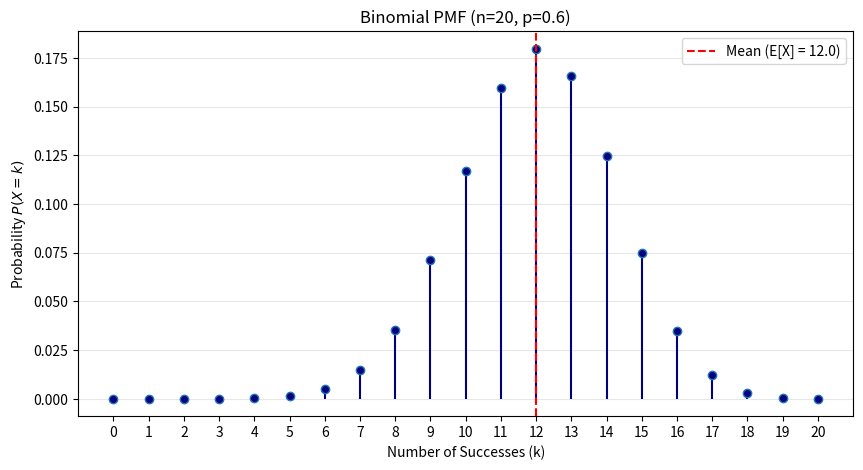
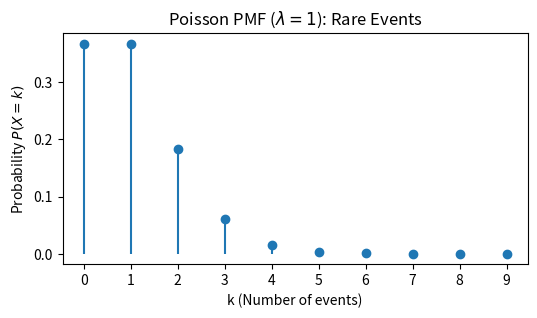
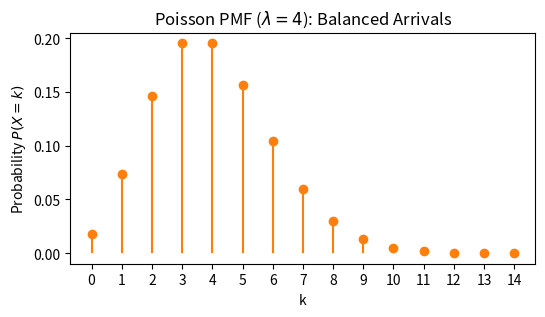
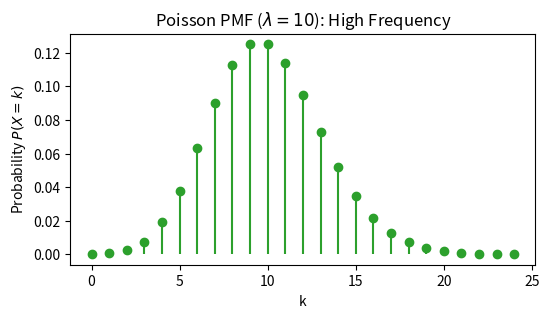
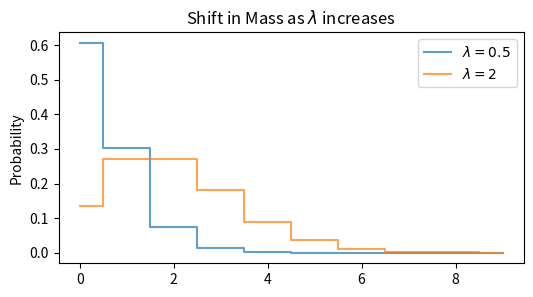
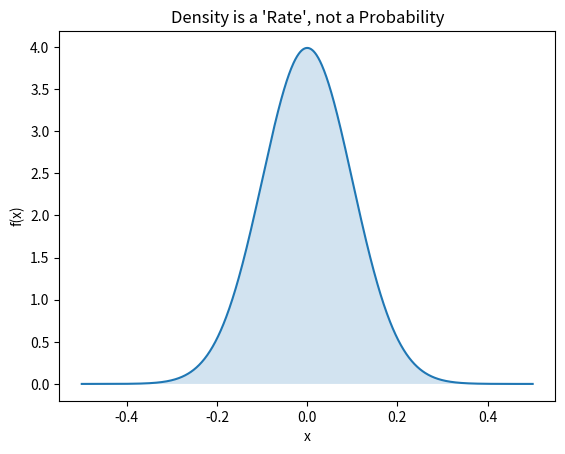
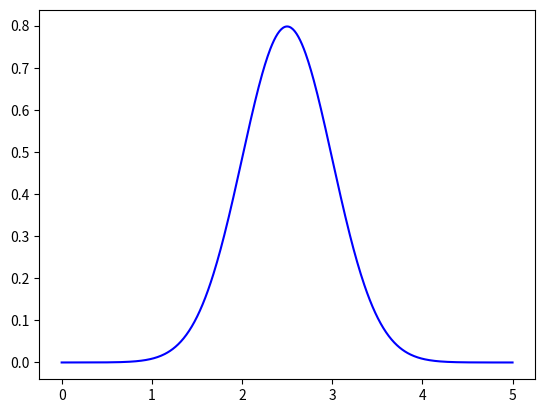
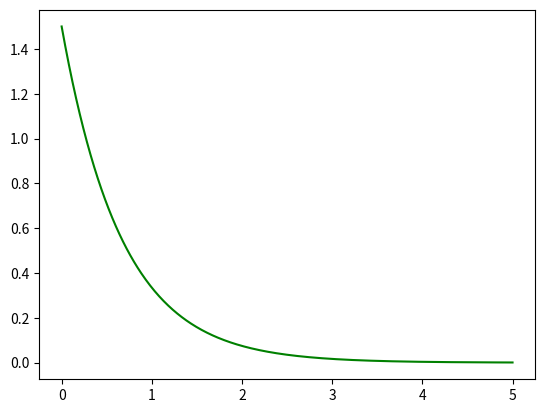
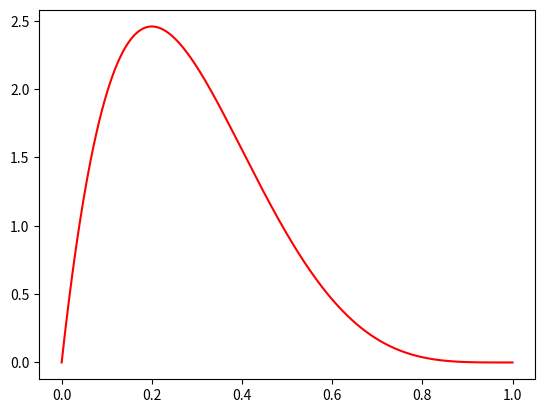
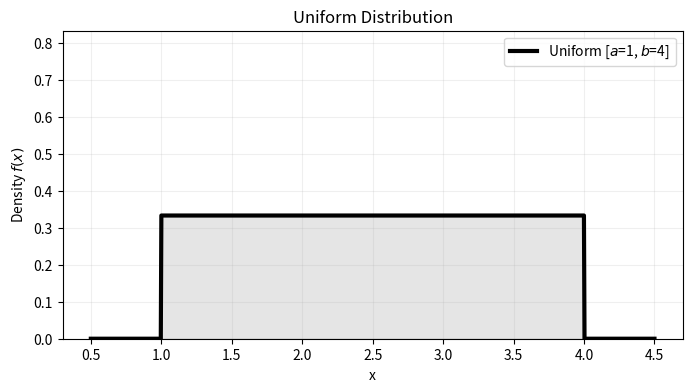
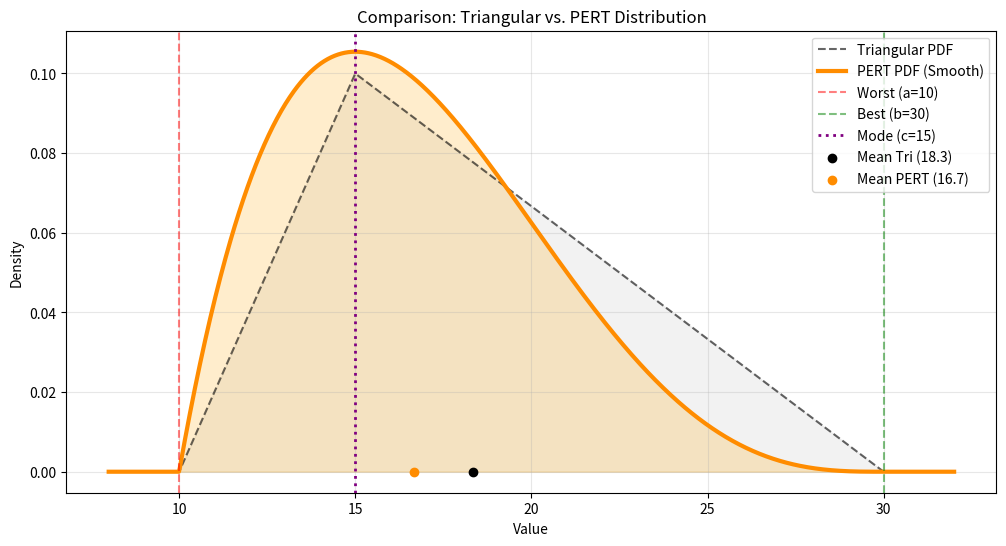
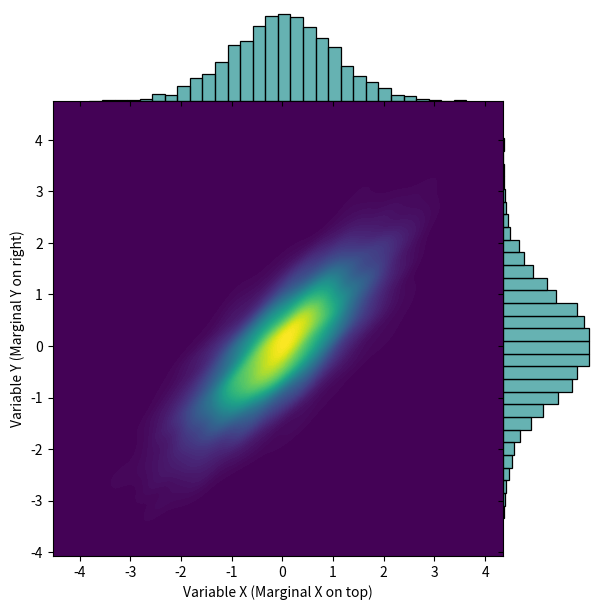
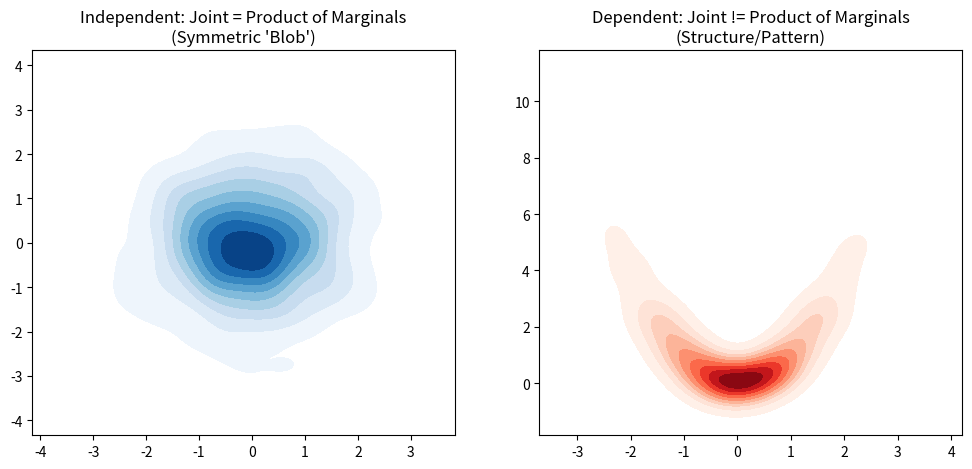
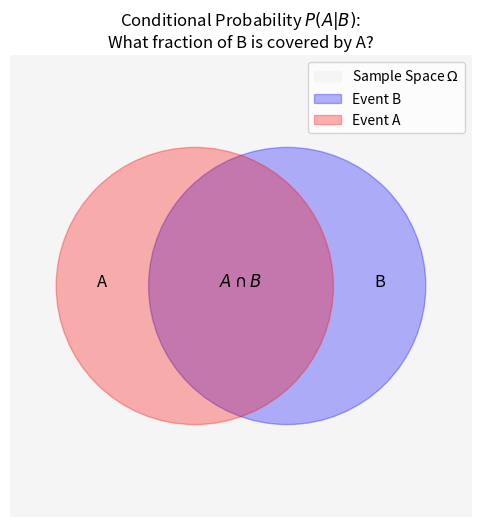
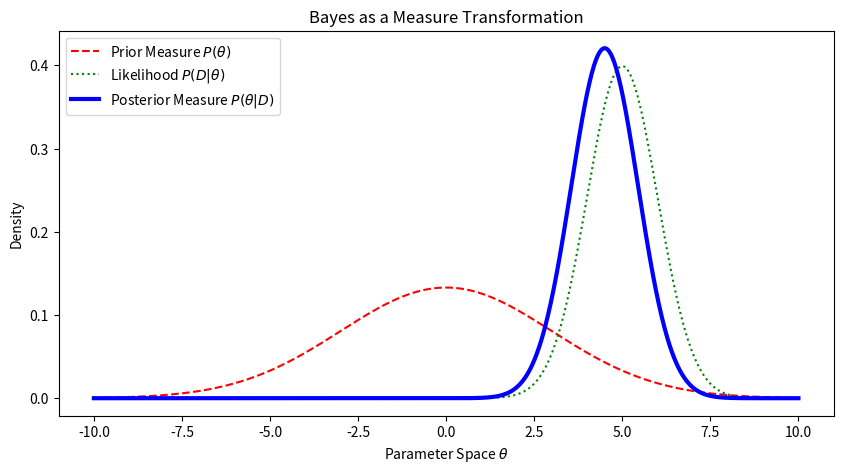
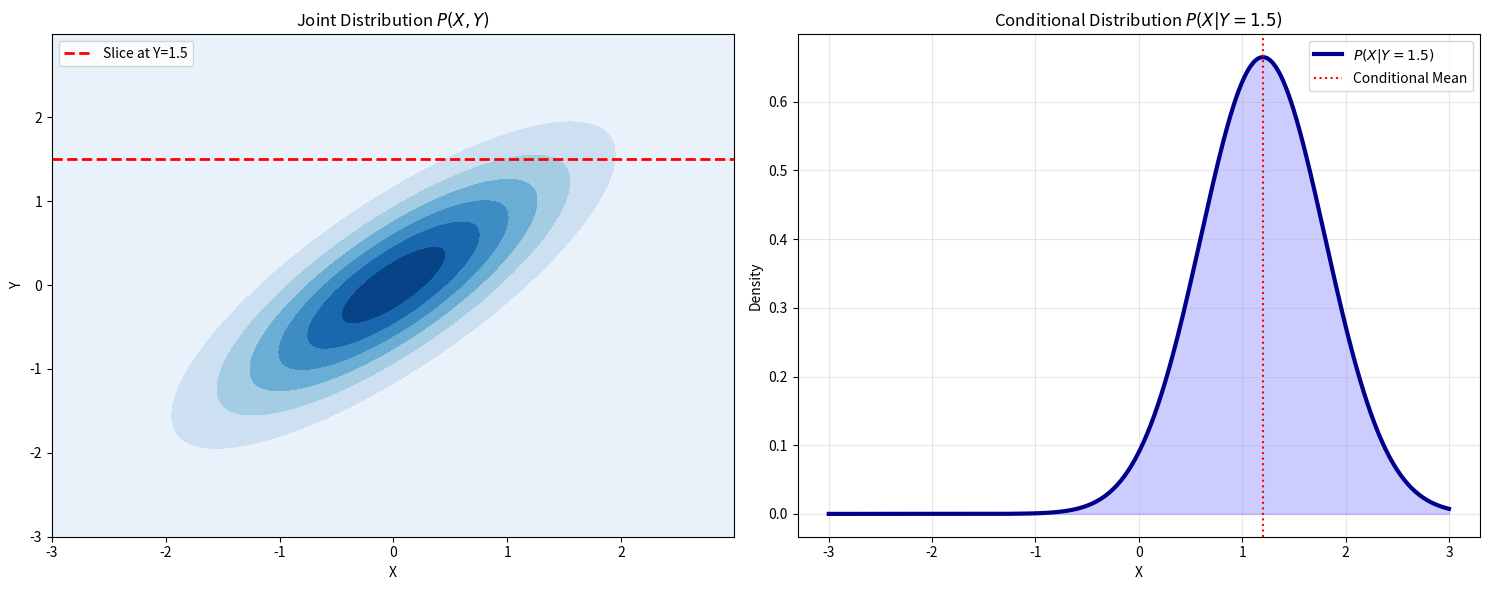

Reproduce these figures in Python, in order.
# Example: Checking if a collection of sets is closed under union (Finite case)
sample_space = {1, 2, 3, 4}
sigma_algebra = [set(), {1, 2}, {3, 4}, {1, 2, 3, 4}]

def is_closed_under_union(collection):
    for a in collection:
        for b in collection:
            if a.union(b) not in collection:
                return False
    return True

print(f"Is the collection closed under union? {is_closed_under_union(sigma_algebra)}")

# Define the sample space
Omega = {1, 2, 3, 4, 5, 6}

# Define the two sigma-algebras
F_A = [set(), {1, 3, 5}, {2, 4, 6}, {1, 2, 3, 4, 5, 6}] # Odd/Even
F_B = [set(), {1, 2, 3}, {4, 5, 6}, {1, 2, 3, 4, 5, 6}] # Low/High

def is_event_measurable(event, sigma_algebra):
    return set(event) in sigma_algebra

# Test an event: "The result was a 1 or 3"
event_to_check = {1, 3}

print(f"Is {{1, 3}} measurable by Observer A? {is_event_measurable(event_to_check, F_A)}")
print(f"Is {{1, 3}} measurable by Observer B? {is_event_measurable(event_to_check, F_B)}")

# Neither can measure {1, 3} because they lack the 'granularity'
# to separate 1 and 3 from 5 (for A) or 1 and 3 from 2 (for B).

import numpy as np

# Let Omega be [0, 1] with Lebesgue measure (Uniform)
def P_limit_demo():
    # Sequence of increasing sets An = [0, 1 - 1/n]
    # The union of all An is [0, 1)
    n_values = [2, 10, 100, 1000, 10000]

    print(f"{'n':<10} | {'P(An) = 1 - 1/n':<20}")
    print("-" * 35)

    for n in n_values:
        p_an = 1 - (1/n)
        print(f"{n:<10} | {p_an:<20.5f}")

    print(f"\nLimit as n -> inf: {1.0:.1f}")
    print("Which equals P(Union of all An) = P([0, 1)) = 1")

P_limit_demo()

import pandas as pd

# Create the sample space
data = {
    'Coin1': [0, 0, 1, 1],
    'Coin2': [0, 1, 0, 1]
}
df = pd.DataFrame(data)

# Define the events
df['A'] = df['Coin1'] == 1
df['B'] = df['Coin2'] == 1
df['C'] = df['Coin1'] == df['Coin2']  # XOR Parity = 0

# Probabilities
p_a = df['A'].mean()
p_b = df['B'].mean()
p_c = df['C'].mean()

# Joint Probability P(A and B and C)
p_abc = (df['A'] & df['B'] & df['C']).mean()

print(f"P(A)P(B)P(C) = {p_a * p_b * p_c}")
print(f"P(A ∩ B ∩ C)  = {p_abc}")
print(f"\nMutual Independence? {p_abc == (p_a * p_b * p_c)}")

import numpy as np
import matplotlib.pyplot as plt
from scipy.stats import binom

# Parameters: n = number of trials, p = probability of success
n = 20
p = 0.6  # Biased toward success

k = np.arange(0, n + 1)
pmf_values = binom.pmf(k, n, p)

# Calculation of theoretical mean and Variance
mean = n * p
Variance = n * p * (1 - p)

plt.figure(figsize=(10, 5))
markerline, stemlines, baseline = plt.stem(k, pmf_values, basefmt=" ")
plt.setp(markerline, 'markerfacecolor', 'navy')
plt.setp(stemlines, 'color', 'navy')

# Visualizing the Mean
plt.axvline(mean, color='red', linestyle='--', label=f'Mean (E[X] = {mean:.1f})')

plt.title(f"Binomial PMF (n={n}, p={p})")
plt.xlabel("Number of Successes (k)")
plt.ylabel("Probability $P(X=k)$")
plt.xticks(k)
plt.legend()
plt.grid(axis='y', alpha=0.3)
plt.show()

print(f"Theoretical Mean: {mean}")
print(f"Theoretical Variance: {Variance:.2f}")

import numpy as np
import matplotlib.pyplot as plt
from scipy.stats import poisson

k = np.arange(0, 10)
lam = 1
pmf = poisson.pmf(k, lam)

plt.figure(figsize=(6, 3))
plt.stem(k, pmf, linefmt='C0-', markerfmt='C0o', basefmt=" ")
plt.title(f"Poisson PMF ($\\lambda={lam}$): Rare Events")
plt.ylabel("Probability $P(X=k)$")
plt.xlabel("k (Number of events)")
plt.xticks(k)
plt.show()

lam = 4
pmf = poisson.pmf(k, lam)
k_extended = np.arange(0, 15)
pmf_extended = poisson.pmf(k_extended, lam)

plt.figure(figsize=(6, 3))
plt.stem(k_extended, pmf_extended, linefmt='C1-', markerfmt='C1o', basefmt=" ")
plt.title(f"Poisson PMF ($\\lambda={lam}$): Balanced Arrivals")
plt.ylabel("Probability $P(X=k)$")
plt.xlabel("k")
plt.xticks(k_extended)
plt.show()

lam = 10
k_high = np.arange(0, 25)
pmf_high = poisson.pmf(k_high, lam)

plt.figure(figsize=(6, 3))
plt.stem(k_high, pmf_high, linefmt='C2-', markerfmt='C2o', basefmt=" ")
plt.title(f"Poisson PMF ($\\lambda={lam}$): High Frequency")
plt.ylabel("Probability $P(X=k)$")
plt.xlabel("k")
plt.show()

k_comp = np.arange(0, 10)
plt.figure(figsize=(6, 3))
plt.step(k_comp, poisson.pmf(k_comp, 0.5), where='mid', label='$\\lambda=0.5$', alpha=0.7)
plt.step(k_comp, poisson.pmf(k_comp, 2), where='mid', label='$\\lambda=2$', alpha=0.7)
plt.title("Shift in Mass as $\\lambda$ increases")
plt.ylabel("Probability")
plt.legend()
plt.show()

import numpy as np
import matplotlib.pyplot as plt
from scipy.stats import norm

# Define a very 'tight' Normal Distribution (small Variance)
x = np.linspace(-0.5, 0.5, 1000)
density = norm.pdf(x, loc=0, scale=0.1)

print(f"Peak Value of Density f(x): {np.max(density):.2f}")
print("Note: The density is > 1, but the area under the curve is still 1.0")

plt.plot(x, density, label='PDF f(x)')
plt.fill_between(x, density, alpha=0.2)
plt.title("Density is a 'Rate', not a Probability")
plt.xlabel("x")
plt.ylabel("f(x)")
plt.show()

import numpy as np
import matplotlib.pyplot as plt
from scipy.stats import norm, expon, beta, poisson

x_cont = np.linspace(0, 5, 500)


# Normal
plt.plot(x_cont, norm.pdf(x_cont, 2.5, 0.5), label="Normal (mu=2.5, sigma=0.5)", color='blue')

import numpy as np
import matplotlib.pyplot as plt
from scipy.stats import norm, expon, beta, poisson

x_cont = np.linspace(0, 5, 500)

# Exponential
plt.plot(x_cont, expon.pdf(x_cont, scale=1/1.5), label="Exponential (lambda=1.5)" ,color='green')

import numpy as np
import matplotlib.pyplot as plt
from scipy.stats import norm, expon, beta, poisson

x_beta = np.linspace(0, 1, 500)

# Beta
plt.plot(x_beta, beta.pdf(x_beta, 2, 5), label="Beta (alpha=2, beta=5)" ,color='red')

from scipy.stats import uniform

def plot_uniform(a=0, b=1):
    # loc = a, scale = (b-a)
    x = np.linspace(a - 0.5, b + 0.5, 1000)
    pdf = uniform.pdf(x, loc=a, scale=b-a)

    plt.figure(figsize=(8, 4))
    plt.plot(x, pdf, 'k-', lw=3, label=f'Uniform [$a$={a}, $b$={b}]')
    plt.fill_between(x, pdf, alpha=0.1, color='black')

    plt.title("Uniform Distribution")
    plt.xlabel("x")
    plt.ylabel("Density $f(x)$")
    plt.ylim(0, np.max(pdf) + 0.5)
    plt.legend()
    plt.grid(alpha=0.2)
    plt.show()

plot_uniform(a=1, b=4)

import numpy as np
import matplotlib.pyplot as plt
from scipy.stats import triang, beta

# 1. Setup Estimates
a = 10   # Worst case (min)
b = 30   # Best case (max)
c = 15   # Likely case (mode)

# --- TRIANGULAR SETUP ---
loc = a
scale = b - a
shape_c = (c - a) / scale
x = np.linspace(a - 2, b + 2, 1000)
pdf_tri = triang.pdf(x, shape_c, loc=loc, scale=scale)
mean_tri = (a + b + c) / 3

# --- PERT SETUP (Using Beta) ---
# PERT is a Beta distribution with specific alpha and beta values
mu_pert = (a + 4*c + b) / 6
alpha = 1 + 4 * (c - a) / (b - a)
beta_param = 1 + 4 * (b - c) / (b - a)
pdf_pert = beta.pdf(x, alpha, beta_param, loc=loc, scale=scale)
mean_pert = mu_pert

# --- PLOTTING ---
plt.figure(figsize=(12, 6))

# Plot Triangular
plt.plot(x, pdf_tri, 'k--', lw=1.5, label='Triangular PDF', alpha=0.6)
plt.fill_between(x, pdf_tri, color='gray', alpha=0.1)

# Plot PERT
plt.plot(x, pdf_pert, color='darkorange', lw=3, label='PERT PDF (Smooth)')
plt.fill_between(x, pdf_pert, color='orange', alpha=0.2)

# Mark the points
plt.axvline(a, color='red', linestyle='--', alpha=0.5, label=f'Worst (a={a})')
plt.axvline(b, color='green', linestyle='--', alpha=0.5, label=f'Best (b={b})')
plt.axvline(c, color='purple', linestyle=':', lw=2, label=f'Mode (c={c})')

# Mark the means
plt.scatter(mean_tri, 0, color='black', zorder=5, label=f'Mean Tri ({mean_tri:.1f})')
plt.scatter(mean_pert, 0, color='darkorange', zorder=5, label=f'Mean PERT ({mean_pert:.1f})')

plt.title("Comparison: Triangular vs. PERT Distribution")
plt.xlabel("Value")
plt.ylabel("Density")
plt.legend()
plt.grid(alpha=0.3)
plt.show()

print(f"Triangular Mean: {mean_tri:.2f}")
print(f"PERT Mean:       {mean_pert:.2f}")

import numpy as np
import matplotlib.pyplot as plt
import seaborn as sns

# Set seed for reproducibility
np.random.seed(42)

# Generate Correlated Data
mean = [0, 0]
cov = [[1, 0.8], [0.8, 1]]  # High correlation
x, y = np.random.multivariate_normal(mean, cov, 5000).T

# Create a joint plot
g = sns.JointGrid(x=x, y=y, space=0)
g.plot_joint(sns.kdeplot, fill=True, cmap="viridis", thresh=0, levels=100)
g.plot_marginals(sns.histplot, color="teal", alpha=0.6, bins=30)

g.set_axis_labels('Variable X (Marginal X on top)', 'Variable Y (Marginal Y on right)')
plt.show()



import numpy as np
import seaborn as sns
import matplotlib.pyplot as plt

# 1. Independent in Distribution: P(X,Y) = P(X)P(Y)
x_ind = np.random.normal(0, 1, 1000)
y_ind = np.random.normal(0, 1, 1000)

# 2. Dependent in Distribution: Y depends on X
x_dep = np.random.normal(0, 1, 1000)
y_dep = x_dep**2 + np.random.normal(0, 0.2, 1000)

fig, (ax1, ax2) = plt.subplots(1, 2, figsize=(12, 5))

# Plotting Joint Distributions
sns.kdeplot(x=x_ind, y=y_ind, ax=ax1, fill=True, cmap="Blues")
ax1.set_title("Independent: Joint = Product of Marginals\n(Symmetric 'Blob')")

sns.kdeplot(x=x_dep, y=y_dep, ax=ax2, fill=True, cmap="Reds")
ax2.set_title("Dependent: Joint != Product of Marginals\n(Structure/Pattern)")

plt.show()


import matplotlib.pyplot as plt
from matplotlib.patches import Circle

fig, ax = plt.subplots(figsize=(6, 6))

# Representing the Sample Space
ax.set_xlim(0, 10); ax.set_ylim(0, 10)
ax.add_patch(plt.Rectangle((0,0), 10, 10, color='whitesmoke', label='Sample Space $\\Omega$'))

# Draw Event B
circle_b = Circle((6, 5), 3, color='blue', alpha=0.3, label='Event B')
ax.add_patch(circle_b)

# Draw Event A
circle_a = Circle((4, 5), 3, color='red', alpha=0.3, label='Event A')
ax.add_patch(circle_a)

# Highlight Intersection A \cap B
plt.text(5, 5, "$A \\cap B$", fontsize=12, fontweight='bold', ha='center')
plt.text(2, 5, "A", fontsize=12, ha='center')
plt.text(8, 5, "B", fontsize=12, ha='center')

plt.title("Conditional Probability $P(A|B)$:\nWhat fraction of B is covered by A?")
plt.legend(loc='upper right')
ax.set_aspect('equal')
plt.axis('off')
plt.show()

import numpy as np
import matplotlib.pyplot as plt
from scipy.stats import norm

# 1. Define the Prior Measure (Broad/Uncertain)
theta = np.linspace(-10, 10, 1000)
prior = norm.pdf(theta, loc=0, scale=3)

# 2. Define the Likelihood (Data suggests theta is near 5)
# Let's say we observed a data point x=5 with some noise
likelihood = norm.pdf(theta, loc=5, scale=1)

# 3. Compute Posterior (Element-wise product + Normalization)
unnormalized_posterior = likelihood * prior
posterior = unnormalized_posterior / np.trapezoid(unnormalized_posterior, theta)

plt.figure(figsize=(10, 5))
plt.plot(theta, prior, 'r--', label='Prior Measure $P(\\theta)$')
plt.plot(theta, likelihood, 'g:', label='Likelihood $P(D|\\theta)$')
plt.plot(theta, posterior, 'b-', lw=3, label='Posterior Measure $P(\\theta|D)$')

plt.title("Bayes as a Measure Transformation")
plt.xlabel("Parameter Space $\\theta$")
plt.ylabel("Density")
plt.legend()
plt.show()

import numpy as np
import matplotlib.pyplot as plt
from scipy.stats import multivariate_normal, norm

# 1. Setup Joint Distribution (X and Y are correlated)
mean = [0, 0]
cov = [[1, 0.8], [0.8, 1]] # High correlation
joint_dist = multivariate_normal(mean, cov)

# 2. Define the Slice (Conditioning on Y = 1.5)
y_condition = 1.5

# Calculate Conditional Parameters for the Gaussian
# mu_x|y = mu_x + rho * (sigma_x / sigma_y) * (y - mu_y)
mu_cond = 0 + 0.8 * (1/1) * (y_condition - 0)
var_cond = (1 - 0.8**2) * 1
x_range = np.linspace(-3, 3, 500)
conditional_pdf = norm.pdf(x_range, mu_cond, np.sqrt(var_cond))

# --- PLOTTING ---
fig, (ax1, ax2) = plt.subplots(1, 2, figsize=(15, 6))

# Subplot 1: Joint Distribution Contour
x_grid, y_grid = np.mgrid[-3:3:.01, -3:3:.01]
pos = np.dstack((x_grid, y_grid))
ax1.contourf(x_grid, y_grid, joint_dist.pdf(pos), cmap='Blues')
ax1.axhline(y_condition, color='red', linestyle='--', lw=2, label=f'Slice at Y={y_condition}')

ax1.set_title("Joint Distribution $P(X, Y)$")
ax1.set_xlabel("X")
ax1.set_ylabel("Y")
ax1.legend(loc='upper left')

# Subplot 2: The Conditional Distribution (The "Slice" result)
ax2.plot(x_range, conditional_pdf, color='darkblue', lw=3, label=f'$P(X | Y={y_condition})$')
ax2.fill_between(x_range, conditional_pdf, color='blue', alpha=0.2)
ax2.axvline(mu_cond, color='red', linestyle=':', label='Conditional Mean')

ax2.set_title(f"Conditional Distribution $P(X | Y={y_condition})$")
ax2.set_xlabel("X")
ax2.set_ylabel("Density")
ax2.legend()
ax2.grid(alpha=0.3)

plt.tight_layout()
plt.show()

import numpy as np

# Parameters
rho = 0.8
n_samples = 1_000_000

# 1. Generate Joint Data
y_samples = np.random.normal(5, 2, n_samples) # Mean 5, Std 2
x_samples = 0.8 * (y_samples - 5) + np.random.normal(10, 1, n_samples) # Mean 10

# 2. Calculate the Global Mean (Ground Floor)
global_mean_x = np.mean(x_samples)

# 3. Calculate Conditional Means (First Floor)
# For each y, our "Best Guess" strategy is h(y)
def h(y):
    # E[X|Y=y] = mu_x + rho * (sigma_x/sigma_y) * (y - mu_y)
    # In this specific simulated case, the logic is:
    return 10 + 0.8 * (y - 5)

conditional_means = h(y_samples)

# 4. Law of Iterated Expectations: E[h(Y)] should equal E[X]
average_of_averages = np.mean(conditional_means)

print(f"Global Mean E[X]:              {global_mean_x:.4f}")
print(f"Average of Conditional Means:  {average_of_averages:.4f}")
print(f"Difference:                    {abs(global_mean_x - average_of_averages):.6f}")

import numpy as np

# Generate correlated data
n = 10**6
y = np.random.normal(0, 10, n)
# X is dependent on Y + some noise
x = 0.5 * y + np.random.normal(0, 5, n)

# 1. Total Variance
total_var = np.var(x)

# 2. Explained Variance (Variance of the "Prediction" E[X|Y])
# For this linear case, E[X|Y] is simply 0.5 * Y
prediction = 0.5 * y
explained_var = np.var(prediction)

# 3. Unexplained Variance (Average variance of the slices/residuals)
residuals = x - prediction
unexplained_var = np.mean(residuals**2) # Since mean of residuals is 0

print(f"Total Variance:      {total_var:.4f}")
print(f"Explained + Unexpl.: {explained_var + unexplained_var:.4f}")
print(f"R-squared (Explained/Total): {explained_var/total_var:.4f}")

import numpy as np
import matplotlib.pyplot as plt
from scipy.stats import entropy

# Define two probability measures (distributions)
# P1: Concentrated (Low Entropy)
# P2: Spread out (High Entropy)
x = np.linspace(0, 10, 100)
p1 = np.exp(-(x-5)**2 / (2 * 0.5**2))
p1 /= p1.sum()

p2 = np.exp(-(x-5)**2 / (2 * 2.0**2))
p2 /= p2.sum()

plt.figure(figsize=(10, 4))
plt.fill_between(x, p1, alpha=0.5, label=f'Low Entropy: {entropy(p1):.2f}')
plt.fill_between(x, p2, alpha=0.5, label=f'High Entropy: {entropy(p2):.2f}')
plt.title("Entropy as a Property of the Measure's Concentration")
plt.legend()
plt.show()
